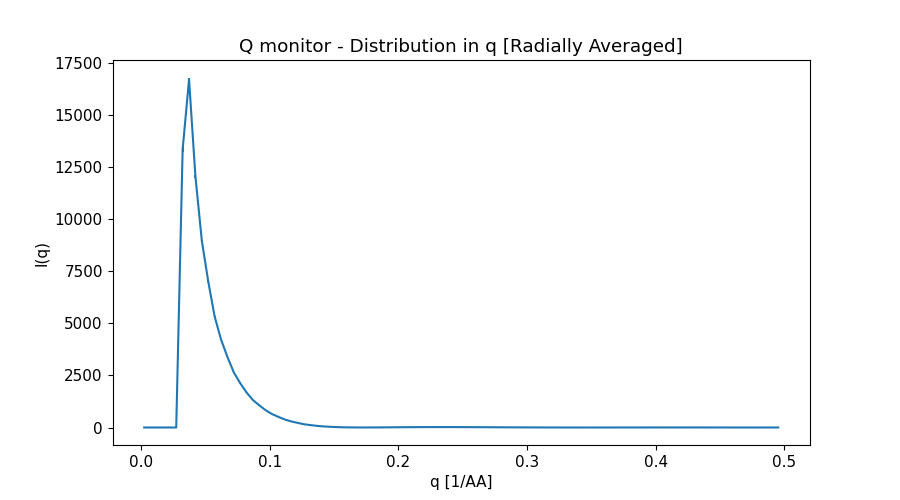

The data file committed next to this chart (first rows):
x_axis, Intensity, Error
2.488931336000000175e-03, 0.000000000000000000e+00, 0.000000000000000000e+00
7.466794007000000094e-03, 0.000000000000000000e+00, 0.000000000000000000e+00
1.244465667999999914e-02, 0.000000000000000000e+00, 0.000000000000000000e+00
1.742251934999999863e-02, 0.000000000000000000e+00, 0.000000000000000000e+00
2.240038202000000159e-02, 0.000000000000000000e+00, 0.000000000000000000e+00
2.737824469000000108e-02, 0.000000000000000000e+00, 0.000000000000000000e+00
3.235610735999999710e-02, 1.335398805999999968e+04, 1.017029442999999986e+02
3.733397002999999659e-02, 1.671803206000000137e+04, 9.563943539999999643e+01
4.231183270999999690e-02, 1.204653964000000087e+04, 6.278976372999999711e+01
4.728969538000000333e-02, 8.962935002000000168e+03, 4.458610970000000151e+01
5.226755805000000282e-02, 7.013146851000000424e+03, 3.279477456000000046e+01
5.724542072000000231e-02, 5.329597131000000445e+03, 2.353693730999999900e+01
6.222328339000000180e-02, 4.221405033000000003e+03, 1.804799467000000135e+01
6.720114605999999435e-02, 3.386771424000000025e+03, 1.375074238999999920e+01
7.217900872999999384e-02, 2.641368993999999930e+03, 1.030930895000000014e+01
7.715687139999999333e-02, 2.123323793000000023e+03, 8.094062001999999367e+00
8.213473407999999365e-02, 1.674125714999999900e+03, 6.136263604999999899e+00
8.711259674999999314e-02, 1.311847316000000092e+03, 4.686292423000000262e+00
9.209045942000000651e-02, 1.057710066999999981e+03, 3.702717331000000112e+00
9.706832209000000600e-02, 8.201950001999999813e+02, 2.770332723000000108e+00
1.020461847999999949e-01, 6.387216071999999940e+02, 2.127376916999999867e+00
1.070240474000000025e-01, 5.021012135999999941e+02, 1.638747388999999943e+00
1.120019101000000045e-01, 3.786556302000000187e+02, 1.202355995000000011e+00
1.169797728000000064e-01, 2.883676714999999717e+02, 9.147982114999999581e-01
1.219576354000000001e-01, 2.192451101999999992e+02, 6.778766577999999488e-01
1.269354980999999882e-01, 1.540644124000000090e+02, 4.722719315000000195e-01
1.319133607999999902e-01, 1.142825401999999997e+02, 3.511608158999999785e-01
1.368912234999999922e-01, 7.865468635000000575e+01, 2.374764158000000069e-01
1.418690861000000136e-01, 5.128812494000000299e+01, 1.571047010999999938e-01
1.468469487999999878e-01, 3.423981670999999949e+01, 1.073697418000000015e-01
1.518248114999999898e-01, 1.955470289999999878e+01, 6.163389805999999749e-02
1.568026741000000113e-01, 1.070853780000000022e+01, 3.680035801999999995e-02
1.617805368000000132e-01, 5.437689164000000019e+00, 2.004936532999999910e-02
1.667583994999999875e-01, 2.195961598999999875e+00, 8.230143178999999379e-03
1.717362621999999894e-01, 1.309564417999999897e+00, 4.650434055000000379e-03
1.767141248000000109e-01, 1.766563120000000042e+00, 5.625829340999999664e-03
1.816919875000000129e-01, 3.340251752999999990e+00, 1.001135950000000066e-02
1.866698501999999871e-01, 5.171163100000000235e+00, 1.391657521000000050e-02
1.916477128000000085e-01, 7.748312033999999571e+00, 1.928747762000000004e-02
1.966255755000000105e-01, 1.014606552999999955e+01, 2.436011065999999989e-02
2.016034382000000125e-01, 1.241805813000000036e+01, 2.867534567000000131e-02
2.065813008999999867e-01, 1.493548353999999989e+01, 3.365917404000000335e-02
2.115591635000000081e-01, 1.640395802999999830e+01, 3.655596641000000147e-02
2.165370262000000101e-01, 1.804892617000000143e+01, 3.937078295000000228e-02
2.215148889000000121e-01, 1.930814357999999942e+01, 4.155938179000000232e-02
2.264927515000000058e-01, 1.966529069999999990e+01, 4.197374773999999753e-02
2.314706142000000078e-01, 2.031410018000000051e+01, 4.261753799000000259e-02
2.364484769000000097e-01, 2.001620082999999894e+01, 4.169612179999999946e-02
2.414263396000000117e-01, 1.955581288999999856e+01, 4.041568938000000138e-02
2.464042022000000054e-01, 1.914384001999999896e+01, 3.895309193999999670e-02
2.513820648999999796e-01, 1.775252756000000076e+01, 3.604468519000000176e-02
2.563599275999999816e-01, 1.678979982999999976e+01, 3.379292711000000254e-02
2.613377901999999753e-01, 1.558830030000000022e+01, 3.089167282000000042e-02
2.663156528999999773e-01, 1.377271005000000059e+01, 2.743542158000000092e-02
2.712935155999999792e-01, 1.267115876999999990e+01, 2.486729748000000156e-02
2.762713782999999812e-01, 1.093242934999999960e+01, 2.132091532999999886e-02
2.812492408999999749e-01, 9.409742404999999366e+00, 1.841373642000000005e-02
2.862271035999999769e-01, 8.169326134000000295e+00, 1.577376277999999882e-02
2.912049662999999788e-01, 6.594726665999999682e+00, 1.272459092999999979e-02
2.961828288999999725e-01, 5.450605247000000375e+00, 1.056875057000000034e-02
... 40 more rows
